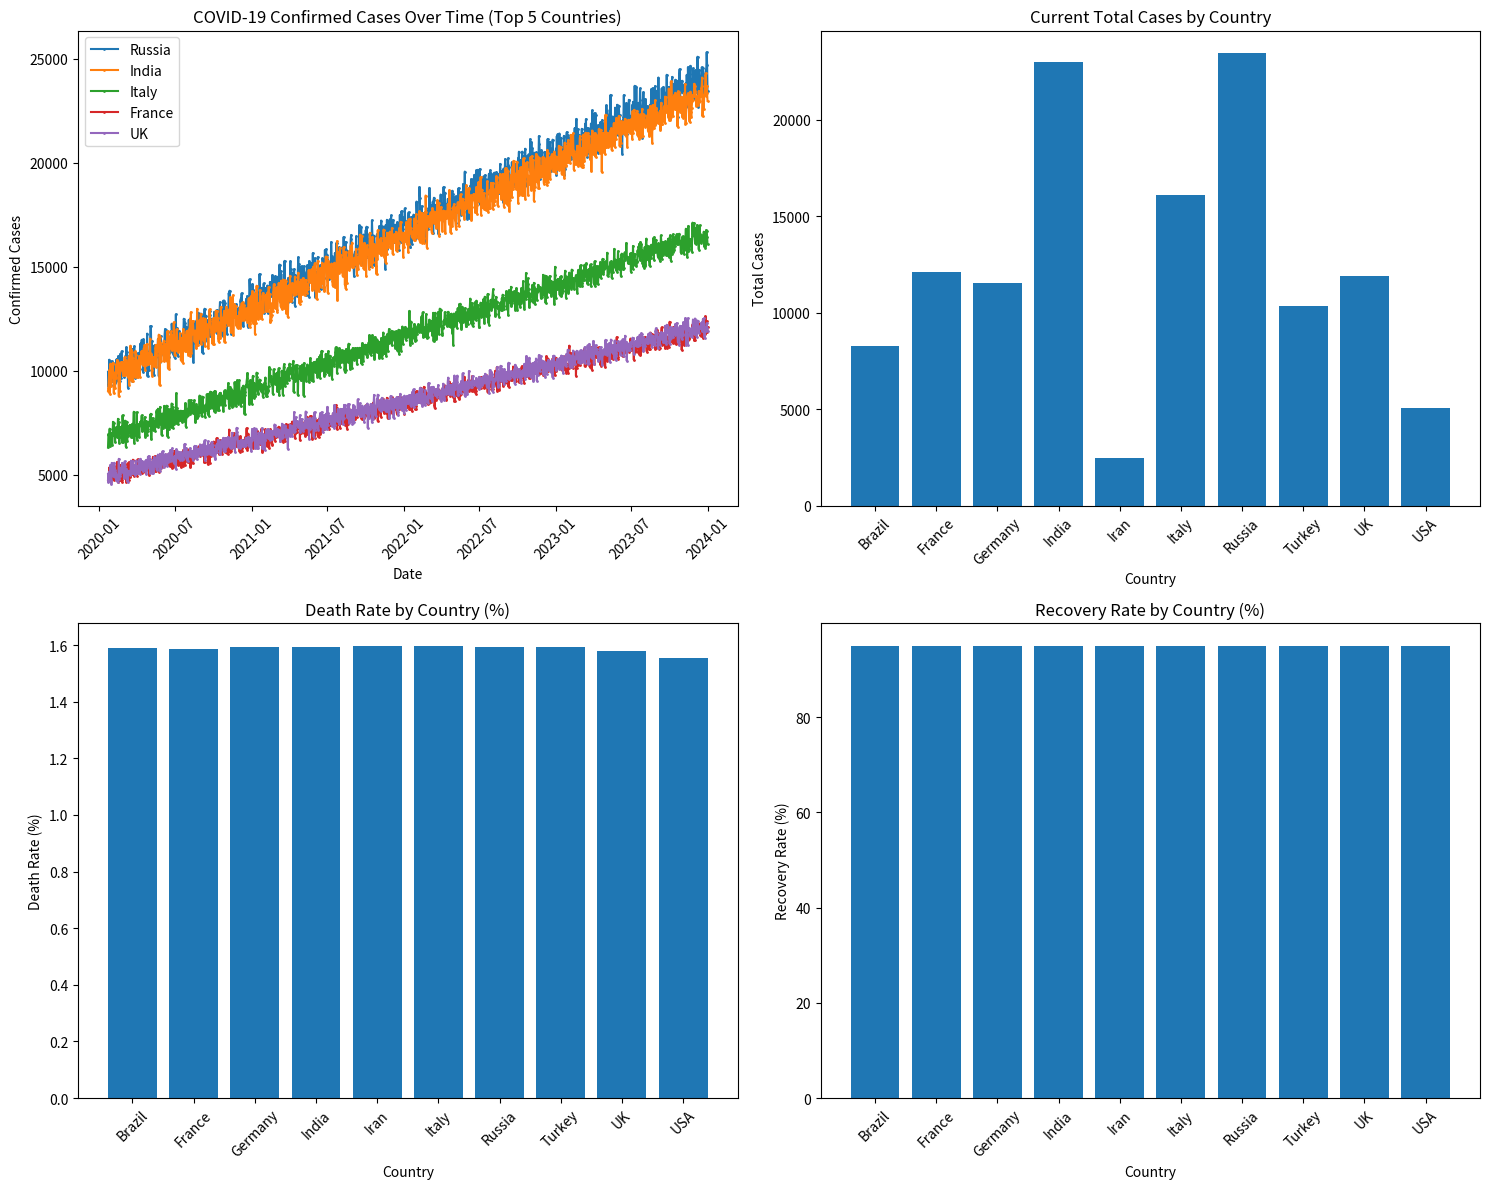

This figure's Python source:
import pandas as pd
import numpy as np
from datetime import datetime, timedelta
import matplotlib.pyplot as plt
import seaborn as sns
import os

class COVIDDataExplorer:
    """
    A class to explore and understand the COVID-19 dataset structure
    This helps us understand what data we have before integrating external APIs
    """
    
    def __init__(self, data_path="data/"):
        self.data_path = data_path
        self.datasets = {}
        
    def load_sample_data(self):
        """
        Create sample COVID-19 data since we don't have the actual Kaggle dataset yet
        In real scenario, you'd download from Kaggle
        """
        print("📊 Creating sample COVID-19 data structure...")
        
        # Sample countries and dates
        countries = ['USA', 'India', 'Brazil', 'Russia', 'France', 'UK', 'Turkey', 'Iran', 'Germany', 'Italy']
        dates = pd.date_range(start='2020-01-22', end='2024-01-01', freq='D')
        
        # Create sample time series data
        sample_data = []
        for country in countries:
            base_cases = np.random.randint(1000, 10000)
            base_deaths = int(base_cases * 0.02)  # 2% death rate
            
            for i, date in enumerate(dates):
                # Simulate growth pattern
                growth_factor = 1 + (i * 0.001) + np.random.normal(0, 0.05)
                confirmed = int(base_cases * growth_factor)
                deaths = int(base_deaths * growth_factor * 0.8)  # Deaths lag behind
                recovered = int(confirmed * 0.95)  # 95% recovery rate
                
                sample_data.append({
                    'Date': date,
                    'Country': country,
                    'Confirmed': max(0, confirmed),
                    'Deaths': max(0, deaths),
                    'Recovered': max(0, recovered),
                    'Active': max(0, confirmed - deaths - recovered)
                })
        
        self.datasets['time_series'] = pd.DataFrame(sample_data)
        print(f"✅ Created sample dataset with {len(sample_data)} records")
        return self.datasets['time_series']
    
    def explore_data_structure(self):
        """
        Explore the structure of our COVID-19 dataset
        """
        if 'time_series' not in self.datasets:
            self.load_sample_data()
            
        df = self.datasets['time_series']
        
        print("\n🔍 COVID-19 Dataset Structure Analysis")
        print("=" * 50)
        
        # Basic info
        print(f"📈 Dataset Shape: {df.shape}")
        print(f"📅 Date Range: {df['Date'].min()} to {df['Date'].max()}")
        print(f"🌍 Countries: {df['Country'].nunique()}")
        print(f"🏷️ Columns: {list(df.columns)}")
        
        # Data types
        print("\n📊 Data Types:")
        print(df.dtypes)
        
        # Sample data
        print("\n🔬 Sample Data:")
        print(df.head())
        
        # Summary statistics
        print("\n📊 Summary Statistics:")
        print(df.describe())
        
        # Check for missing values
        print("\n❓ Missing Values:")
        print(df.isnull().sum())
        
        return df
    
    def identify_integration_opportunities(self):
        """
        Identify what external data sources would enrich our COVID-19 dataset
        """
        print("\n🔗 Integration Opportunities Analysis")
        print("=" * 50)
        
        integration_opportunities = {
            "Real-time Health Data": {
                "APIs": ["WHO API", "CDC API", "Local Health Departments"],
                "Data Types": ["Current cases", "Testing rates", "Hospital capacity"],
                "Update Frequency": "Daily/Hourly",
                "Business Value": "Real-time monitoring and alerts"
            },
            "Economic Impact Data": {
                "APIs": ["World Bank API", "IMF API", "Federal Reserve API"],
                "Data Types": ["GDP impact", "Unemployment rates", "Market indices"],
                "Update Frequency": "Monthly/Quarterly",
                "Business Value": "Economic impact analysis"
            },
            "Social Media Sentiment": {
                "APIs": ["Twitter API", "Reddit API", "News APIs"],
                "Data Types": ["Public sentiment", "Policy reactions", "Misinformation tracking"],
                "Update Frequency": "Real-time",
                "Business Value": "Public opinion and communication effectiveness"
            },
            "Travel & Mobility": {
                "APIs": ["Google Mobility API", "Apple Mobility API", "Flight APIs"],
                "Data Types": ["Movement patterns", "Travel restrictions", "Compliance rates"],
                "Update Frequency": "Daily",
                "Business Value": "Policy effectiveness measurement"
            },
            "Vaccination Data": {
                "APIs": ["Our World in Data API", "CDC Vaccination API"],
                "Data Types": ["Vaccination rates", "Vaccine availability", "Hesitancy data"],
                "Update Frequency": "Daily",
                "Business Value": "Vaccination campaign effectiveness"
            }
        }
        
        for category, details in integration_opportunities.items():
            print(f"\n🎯 {category}:")
            print(f"   📡 APIs: {', '.join(details['APIs'])}")
            print(f"   📊 Data: {', '.join(details['Data Types'])}")
            print(f"   🔄 Frequency: {details['Update Frequency']}")
            print(f"   💰 Value: {details['Business Value']}")
        
        return integration_opportunities
    
    def visualize_current_data(self):
        """
        Create visualizations to understand our current data
        """
        if 'time_series' not in self.datasets:
            self.load_sample_data()
            
        df = self.datasets['time_series']
        
        # Create visualizations
        fig, axes = plt.subplots(2, 2, figsize=(15, 12))
        
        # 1. Cases over time by country
        top_countries = df.groupby('Country')['Confirmed'].max().nlargest(5).index
        for country in top_countries:
            country_data = df[df['Country'] == country]
            axes[0, 0].plot(country_data['Date'], country_data['Confirmed'], 
                          label=country, marker='o', markersize=1)
        axes[0, 0].set_title('COVID-19 Confirmed Cases Over Time (Top 5 Countries)')
        axes[0, 0].set_xlabel('Date')
        axes[0, 0].set_ylabel('Confirmed Cases')
        axes[0, 0].legend()
        axes[0, 0].tick_params(axis='x', rotation=45)
        
        # 2. Current total cases by country
        latest_data = df.groupby('Country').last().reset_index()
        axes[0, 1].bar(latest_data['Country'], latest_data['Confirmed'])
        axes[0, 1].set_title('Current Total Cases by Country')
        axes[0, 1].set_xlabel('Country')
        axes[0, 1].set_ylabel('Total Cases')
        axes[0, 1].tick_params(axis='x', rotation=45)
        
        # 3. Death rates by country
        latest_data['Death_Rate'] = (latest_data['Deaths'] / latest_data['Confirmed']) * 100
        axes[1, 0].bar(latest_data['Country'], latest_data['Death_Rate'])
        axes[1, 0].set_title('Death Rate by Country (%)')
        axes[1, 0].set_xlabel('Country')
        axes[1, 0].set_ylabel('Death Rate (%)')
        axes[1, 0].tick_params(axis='x', rotation=45)
        
        # 4. Recovery rates by country
        latest_data['Recovery_Rate'] = (latest_data['Recovered'] / latest_data['Confirmed']) * 100
        axes[1, 1].bar(latest_data['Country'], latest_data['Recovery_Rate'])
        axes[1, 1].set_title('Recovery Rate by Country (%)')
        axes[1, 1].set_xlabel('Country')
        axes[1, 1].set_ylabel('Recovery Rate (%)')
        axes[1, 1].tick_params(axis='x', rotation=45)
        
        plt.tight_layout()
        plt.savefig('covid_data_analysis.png', dpi=300, bbox_inches='tight')
        plt.show()
        
        print("📊 Visualizations saved as 'covid_data_analysis.png'")

# Example usage
if __name__ == "__main__":
    # Create the explorer
    explorer = COVIDDataExplorer()
    
    # Load and explore data
    print("🚀 Starting COVID-19 Data Exploration...")
    df = explorer.explore_data_structure()
    
    # Identify integration opportunities
    opportunities = explorer.identify_integration_opportunities()
    
    # Create visualizations
    explorer.visualize_current_data()
    
    print("\n✅ Data exploration complete!")
    print("\n🎯 Next Steps:")
    print("1. Build API clients for external data sources")
    print("2. Implement data integration pipelines")
    print("3. Add error handling and monitoring")
    print("4. Create real-time dashboards")
